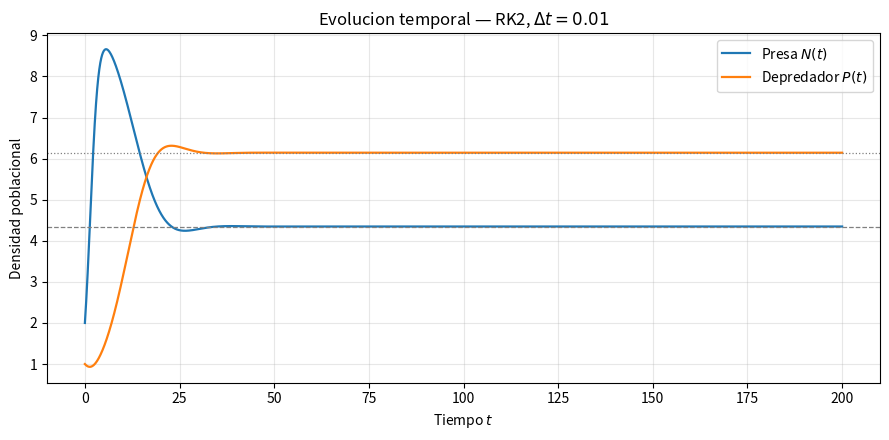
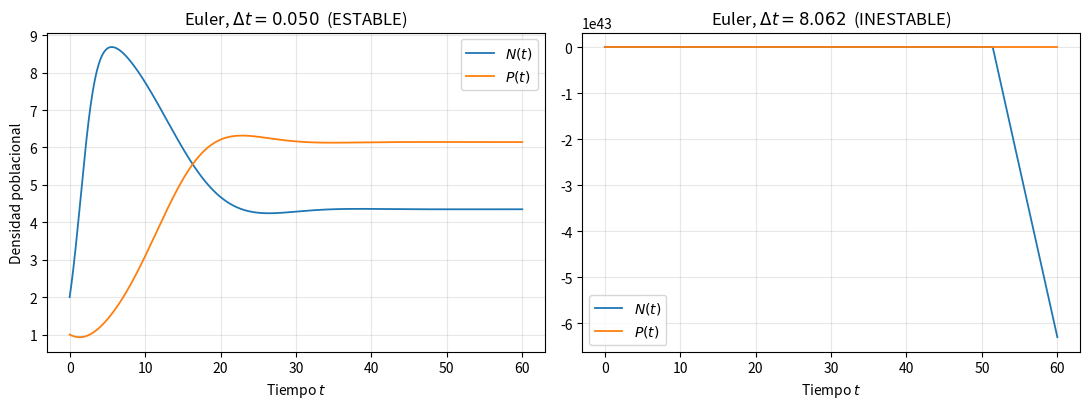
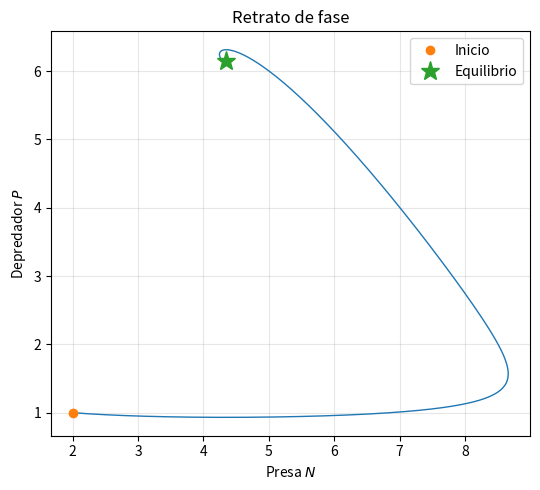

Recreate these plots in Python, in order.
"""
================================================================================
EJEMPLO DE REFERENCIA — Modelo presa-depredador con respuesta Holling tipo II
================================================================================

ESTO NO ES EL TP. Es el modelo de DOS especies (el Lotka-Volterra extendido que
figura en el material de la catedra) resuelto completo, para que se vea el patron.
El TP (Problema 12) tiene TRES especies y tres respuestas funcionales distintas:
hay que portar esta misma estructura agregando una ecuacion mas.

MODELO
------
    dN/dt = r*N*(1 - N/K)  -  F_PN(N) * P          (presa, crecimiento logistico)
    dP/dt = b * F_PN(N) * P  -  m*P                 (depredador)

    F_PN(N) = a*N / (1 + a*h*N)                     (Holling tipo II, saturante)

METODOS
-------
    - Euler explicito          : orden 1, error global O(dt)
    - Runge-Kutta 2 (Heun)     : orden 2, error global O(dt^2)
      Tambien llamado "Euler modificado" o "metodo del predictor-corrector".

OJO: el enunciado del TP pide UN ARCHIVO DIFERENTE POR METODO. Aca van juntos
solo porque es material de estudio.

Autor: material de apoyo
================================================================================
"""

import numpy as np
import matplotlib.pyplot as plt


# ==============================================================================
# 1. PARAMETROS DEL MODELO
# ==============================================================================
# Cada parametro tiene un significado biologico. En el informe hay que justificar
# por que se eligio cada valor; no alcanza con decir "los elegimos asi".

tasa_crecimiento_presa      = 1.0    # r  [1/tiempo]  natalidad neta de la presa
capacidad_de_carga          = 10.0   # K  [individuos] techo del ambiente
tasa_de_ataque              = 0.1    # a  [1/(ind*tiempo)] eficacia de busqueda
tiempo_de_manipulacion      = 0.2    # h  [tiempo/ind] lo que tarda en comer una presa
eficiencia_de_conversion    = 0.5    # b  [adimensional] presa consumida -> depredador nuevo
tasa_mortalidad_depredador  = 0.2    # m  [1/tiempo] muerte natural del depredador


def respuesta_funcional_holling_II(densidad_presa):
    """
    Consumo per capita de un depredador en funcion de cuanta presa hay.

    Holling tipo II: crece casi lineal cuando hay poca presa, pero se SATURA
    cuando hay mucha. El techo es 1/h, porque por mas presa que haya el
    depredador necesita h unidades de tiempo para manipular cada una.

    Es la diferencia clave con Holling tipo III (el que usa el superdepredador
    en el Problema 12): el tipo III lleva N^2 en el numerador, asi que arranca
    PLANO en densidades bajas. Eso le da a la presa un refugio cuando es escasa,
    y es lo que suele estabilizar al sistema.
    """
    return (tasa_de_ataque * densidad_presa) / (1.0 + tasa_de_ataque * tiempo_de_manipulacion * densidad_presa)


def derivadas(estado):
    """
    Lado derecho del sistema de EDOs: recibe el estado y devuelve dy/dt.

    Parametros
    ----------
    estado : ndarray de shape (2,)
        [N, P] = [densidad de presa, densidad de depredador]

    Devuelve
    --------
    ndarray de shape (2,) con [dN/dt, dP/dt]

    Nota: el sistema es AUTONOMO (no depende explicitamente de t), por eso la
    funcion no recibe el tiempo. En el TP pasa lo mismo.
    """
    densidad_presa, densidad_depredador = estado

    consumo_per_capita = respuesta_funcional_holling_II(densidad_presa)

    # Presa: crece logisticamente, pierde individuos por depredacion
    crecimiento_logistico = tasa_crecimiento_presa * densidad_presa * (1.0 - densidad_presa / capacidad_de_carga)
    perdida_por_depredacion = consumo_per_capita * densidad_depredador
    variacion_presa = crecimiento_logistico - perdida_por_depredacion

    # Depredador: gana biomasa de lo que come, pierde por mortalidad natural
    ganancia_por_consumo = eficiencia_de_conversion * consumo_per_capita * densidad_depredador
    perdida_por_mortalidad = tasa_mortalidad_depredador * densidad_depredador
    variacion_depredador = ganancia_por_consumo - perdida_por_mortalidad

    return np.array([variacion_presa, variacion_depredador])


# ==============================================================================
# 2. PUNTO DE EQUILIBRIO (analitico)
# ==============================================================================
# El equilibrio es donde dN/dt = dP/dt = 0: el sistema deja de cambiar.
# Saberlo de antemano sirve para DOS cosas:
#   (a) validar el codigo -> la solucion numerica tiene que converger ahi
#   (b) elegir parametros que den un equilibrio biologicamente razonable
#       (ambas especies positivas, y lejos de la zona de caos)

def equilibrio_analitico():
    """
    Despeje a mano del equilibrio de coexistencia.

    De dP/dt = 0 con P != 0:
        b * F(N) = m
        b*a*N / (1 + a*h*N) = m
        N* = m / (a * (b - m*h))

    De dN/dt = 0 con N != 0, reemplazando N*:
        P* = r * (1 - N*/K) * (1 + a*h*N*) / a
    """
    presa_eq = tasa_mortalidad_depredador / (
        tasa_de_ataque * (eficiencia_de_conversion - tasa_mortalidad_depredador * tiempo_de_manipulacion)
    )
    depredador_eq = (
        tasa_crecimiento_presa
        * (1.0 - presa_eq / capacidad_de_carga)
        * (1.0 + tasa_de_ataque * tiempo_de_manipulacion * presa_eq)
        / tasa_de_ataque
    )
    return np.array([presa_eq, depredador_eq])


# ==============================================================================
# 3. METODO DE EULER EXPLICITO  (orden 1)
# ==============================================================================

def integrar_euler(estado_inicial, paso_temporal, tiempo_final):
    """
    Euler explicito (tambien "Euler hacia adelante").

        y_{n+1} = y_n + dt * f(y_n)

    IDEA: aproximar la curva por su recta tangente en el punto actual y avanzar
    un paso sobre esa recta. Es el metodo mas simple que existe.

    ORDEN: el error local por paso es O(dt^2) y el error global acumulado es
    O(dt). Si se parte dt a la mitad, el error se parte a la mitad.

    LIMITACION: usa la pendiente SOLO al inicio del intervalo. Si la pendiente
    cambia durante el paso (que es lo normal), el metodo se queda corto o se
    pasa sistematicamente.
    """
    cantidad_de_pasos = int(round(tiempo_final / paso_temporal))

    tiempos = np.linspace(0.0, tiempo_final, cantidad_de_pasos + 1)
    trayectoria = np.zeros((cantidad_de_pasos + 1, len(estado_inicial)))
    trayectoria[0] = estado_inicial

    for indice_paso in range(cantidad_de_pasos):
        estado_actual = trayectoria[indice_paso]
        pendiente = derivadas(estado_actual)
        trayectoria[indice_paso + 1] = estado_actual + paso_temporal * pendiente

    return tiempos, trayectoria


# ==============================================================================
# 4. METODO DE RUNGE-KUTTA 2 / EULER MODIFICADO  (orden 2)
# ==============================================================================

def integrar_rk2_heun(estado_inicial, paso_temporal, tiempo_final):
    """
    Runge-Kutta de 2do orden, variante de Heun (= "Euler modificado").

        k1 = f(y_n)                      <- pendiente al INICIO del intervalo
        k2 = f(y_n + dt*k1)              <- pendiente al FINAL (usando un predictor)
        y_{n+1} = y_n + (dt/2) * (k1 + k2)   <- se avanza con el PROMEDIO

    IDEA (la que hay que poder explicar en el oral): Euler usa una sola pendiente
    y se equivoca sistematicamente. Heun hace una pasada de prueba con Euler para
    espiar como seria la pendiente al final del intervalo, y despues avanza con
    el promedio de las dos. Es la regla del trapecio aplicada a la integracion
    temporal.

    ORDEN: error global O(dt^2). Si se parte dt a la mitad, el error se divide
    por CUATRO. Eso es lo que se verifica en el estudio de convergencia.

    COSTO: dos evaluaciones de f por paso en vez de una. Pero para igual
    precision permite un dt mucho mas grande, asi que conviene igual.
    """
    cantidad_de_pasos = int(round(tiempo_final / paso_temporal))

    tiempos = np.linspace(0.0, tiempo_final, cantidad_de_pasos + 1)
    trayectoria = np.zeros((cantidad_de_pasos + 1, len(estado_inicial)))
    trayectoria[0] = estado_inicial

    for indice_paso in range(cantidad_de_pasos):
        estado_actual = trayectoria[indice_paso]

        pendiente_inicial = derivadas(estado_actual)                                  # k1
        estado_predictor = estado_actual + paso_temporal * pendiente_inicial          # paso de Euler
        pendiente_final = derivadas(estado_predictor)                                 # k2

        pendiente_promedio = 0.5 * (pendiente_inicial + pendiente_final)
        trayectoria[indice_paso + 1] = estado_actual + paso_temporal * pendiente_promedio

    return tiempos, trayectoria


# ==============================================================================
# 5. ANALISIS DE ESTABILIDAD: POR QUE NO SE PUEDE ELEGIR CUALQUIER dt
# ==============================================================================

def jacobiano_numerico(estado, perturbacion=1e-6):
    """
    Matriz jacobiana J = df/dy calculada por diferencias finitas centradas.

    Sirve para estimar los autovalores del sistema linealizado alrededor del
    equilibrio. Esos autovalores son los que fijan el dt maximo admisible.
    """
    dimension = len(estado)
    matriz_jacobiana = np.zeros((dimension, dimension))

    for columna in range(dimension):
        desplazamiento = np.zeros(dimension)
        desplazamiento[columna] = perturbacion
        derivada_parcial = (derivadas(estado + desplazamiento) - derivadas(estado - desplazamiento)) / (2.0 * perturbacion)
        matriz_jacobiana[:, columna] = derivada_parcial

    return matriz_jacobiana


def paso_maximo_teorico(estado_equilibrio):
    """
    Cota teorica del paso temporal para Euler explicito.

    FUNDAMENTO: cerca del equilibrio el sistema se comporta como y' = J*y.
    Euler avanza y_{n+1} = (I + dt*J) * y_n, asi que cada modo se multiplica
    por el FACTOR DE AMPLIFICACION:

        g(lambda) = 1 + lambda*dt

    El metodo es estable si |g| <= 1 para todos los autovalores lambda. Para
    lambda real negativo eso da:

        dt <= 2 / |lambda_max|

    Si se supera esa cota, |g| > 1 y el error se MULTIPLICA en cada paso: la
    solucion oscila con amplitud creciente y termina desbordando. Eso es
    INESTABILIDAD NUMERICA, no un bug.

    Para RK2 el factor es g = 1 + z + z^2/2 (con z = lambda*dt) y la region de
    estabilidad es mas amplia en el plano complejo, aunque sobre el eje real
    da la misma cota.

    ATENCION (vale para el informe): estabilidad NO es precision. Un dt que
    respeta esta cota puede dar una trayectoria completamente deformada. La
    cota dice "no explota", no dice "esta bien".
    """
    matriz_jacobiana = jacobiano_numerico(estado_equilibrio)
    autovalores = np.linalg.eigvals(matriz_jacobiana)
    radio_espectral = np.max(np.abs(autovalores))
    return 2.0 / radio_espectral, autovalores


def estudio_de_convergencia(estado_inicial, tiempo_final, lista_de_pasos, integrador):
    """
    Verificacion EMPIRICA del orden del metodo. Es la justificacion mas fuerte
    que se puede poner en el informe para defender el dt elegido.

    PROCEDIMIENTO: se integra con dt, dt/2, dt/4... y se compara el estado final
    contra la corrida mas fina (que se toma como referencia). Si el metodo es de
    orden p, al partir dt a la mitad el error se divide por 2^p.

        Euler (p=1) -> el error se divide por 2
        RK2   (p=2) -> el error se divide por 4

    Cuando la solucion deja de cambiar al refinar, se convergio: ese dt sirve.
    """
    paso_mas_fino = min(lista_de_pasos) / 4.0
    _, trayectoria_referencia = integrador(estado_inicial, paso_mas_fino, tiempo_final)
    estado_referencia = trayectoria_referencia[-1]

    filas = []
    error_anterior = None
    for paso in sorted(lista_de_pasos, reverse=True):
        _, trayectoria = integrador(estado_inicial, paso, tiempo_final)
        error = np.linalg.norm(trayectoria[-1] - estado_referencia)
        cociente = (error_anterior / error) if (error_anterior is not None and error > 0) else np.nan
        filas.append((paso, error, cociente))
        error_anterior = error

    return filas


# ==============================================================================
# 6. PROGRAMA PRINCIPAL
# ==============================================================================

def main():
    estado_inicial = np.array([2.0, 1.0])   # [N0, P0]
    tiempo_final = 200.0

    # --- Equilibrio y cota de dt -------------------------------------------
    estado_equilibrio = equilibrio_analitico()
    dt_maximo, autovalores = paso_maximo_teorico(estado_equilibrio)

    print("=" * 70)
    print("EQUILIBRIO Y ESTABILIDAD")
    print("=" * 70)
    print(f"Equilibrio analitico   : N* = {estado_equilibrio[0]:.6f}   P* = {estado_equilibrio[1]:.6f}")
    print(f"Autovalores del jacobiano: {autovalores}")
    print(f"Radio espectral          : {np.max(np.abs(autovalores)):.6f}")
    print(f"dt maximo (Euler)        : {dt_maximo:.6f}")
    print()
    print("Parte real de los autovalores < 0  ->  el equilibrio es ATRACTOR:")
    print("la solucion se acerca asintoticamente. Si fueran complejos con parte")
    print("real negativa, se acerca en espiral (oscilaciones amortiguadas).")
    print()

    # --- Convergencia -------------------------------------------------------
    # OJO: el estudio de convergencia debe medirse en el TRANSITORIO, no en el
    # equilibrio. Si se integra hasta t=200 el sistema ya llego al equilibrio y
    # TODOS los dt dan el mismo resultado: el error da ~1e-14 (ruido de maquina)
    # y los cocientes no significan nada. Hay que cortar mientras la solucion
    # todavia se esta moviendo.
    tiempo_para_convergencia = 20.0
    pasos_a_probar = [0.4, 0.2, 0.1, 0.05]

    for nombre_metodo, integrador, orden_esperado in [
        ("EULER", integrar_euler, 2.0),
        ("RK2 (Heun)", integrar_rk2_heun, 4.0),
    ]:
        print("=" * 70)
        print(f"ESTUDIO DE CONVERGENCIA — {nombre_metodo}  (cociente esperado ~ {orden_esperado:.0f})")
        print("=" * 70)
        print(f"{'dt':>10} {'error':>16} {'cociente':>12}")
        for paso, error, cociente in estudio_de_convergencia(
            estado_inicial, tiempo_para_convergencia, pasos_a_probar, integrador
        ):
            texto_cociente = "---" if np.isnan(cociente) else f"{cociente:.2f}"
            print(f"{paso:>10.4f} {error:>16.3e} {texto_cociente:>12}")
        print()

    # --- Figura 1: series temporales ---------------------------------------
    paso_fino = 0.01
    tiempos, trayectoria = integrar_rk2_heun(estado_inicial, paso_fino, tiempo_final)

    figura, ejes = plt.subplots(figsize=(9, 4.5))
    ejes.plot(tiempos, trayectoria[:, 0], label="Presa $N(t)$", linewidth=1.6)
    ejes.plot(tiempos, trayectoria[:, 1], label="Depredador $P(t)$", linewidth=1.6)
    ejes.axhline(estado_equilibrio[0], linestyle="--", linewidth=0.9, color="gray")
    ejes.axhline(estado_equilibrio[1], linestyle=":", linewidth=0.9, color="gray")
    ejes.set_xlabel("Tiempo $t$")
    ejes.set_ylabel("Densidad poblacional")
    ejes.set_title(f"Evolucion temporal — RK2, $\\Delta t = {paso_fino}$")
    ejes.legend()
    ejes.grid(alpha=0.3)
    figura.tight_layout()
    figura.savefig("fig1_series_temporales.png", dpi=200)

    # --- Figura 2: inestabilidad numerica ----------------------------------
    # ESTA es la figura que pide el enunciado: mostrar que con dt grande el
    # metodo NO converge y el sistema se vuelve numericamente inestable.
    figura, ejes = plt.subplots(1, 2, figsize=(11, 4.2), sharey=False)

    for paso_elegido, eje in zip([0.05, dt_maximo * 1.3], ejes):
        tiempos_p, trayectoria_p = integrar_euler(estado_inicial, paso_elegido, 60.0)
        eje.plot(tiempos_p, trayectoria_p[:, 0], label="$N(t)$", linewidth=1.3)
        eje.plot(tiempos_p, trayectoria_p[:, 1], label="$P(t)$", linewidth=1.3)
        condicion = "ESTABLE" if paso_elegido < dt_maximo else "INESTABLE"
        eje.set_title(f"Euler, $\\Delta t = {paso_elegido:.3f}$  ({condicion})")
        eje.set_xlabel("Tiempo $t$")
        eje.grid(alpha=0.3)
        eje.legend()
    ejes[0].set_ylabel("Densidad poblacional")
    figura.tight_layout()
    figura.savefig("fig2_inestabilidad.png", dpi=200)

    # --- Figura 3: retrato de fase -----------------------------------------
    # Con 2 especies el retrato de fase es 2D. En el TP, con 3 especies, este
    # mismo grafico es 3D: ax = figura.add_subplot(projection="3d") y
    # ax.plot(N, P, S). Es el grafico 3D que hay que mostrar.
    figura, ejes = plt.subplots(figsize=(5.5, 5))
    ejes.plot(trayectoria[:, 0], trayectoria[:, 1], linewidth=1.0)
    ejes.plot(estado_inicial[0], estado_inicial[1], "o", label="Inicio")
    ejes.plot(estado_equilibrio[0], estado_equilibrio[1], "*", markersize=14, label="Equilibrio")
    ejes.set_xlabel("Presa $N$")
    ejes.set_ylabel("Depredador $P$")
    ejes.set_title("Retrato de fase")
    ejes.legend()
    ejes.grid(alpha=0.3)
    figura.tight_layout()
    figura.savefig("fig3_retrato_de_fase.png", dpi=200)

    print("Figuras guardadas: fig1_series_temporales.png, fig2_inestabilidad.png, fig3_retrato_de_fase.png")


if __name__ == "__main__":
    main()
